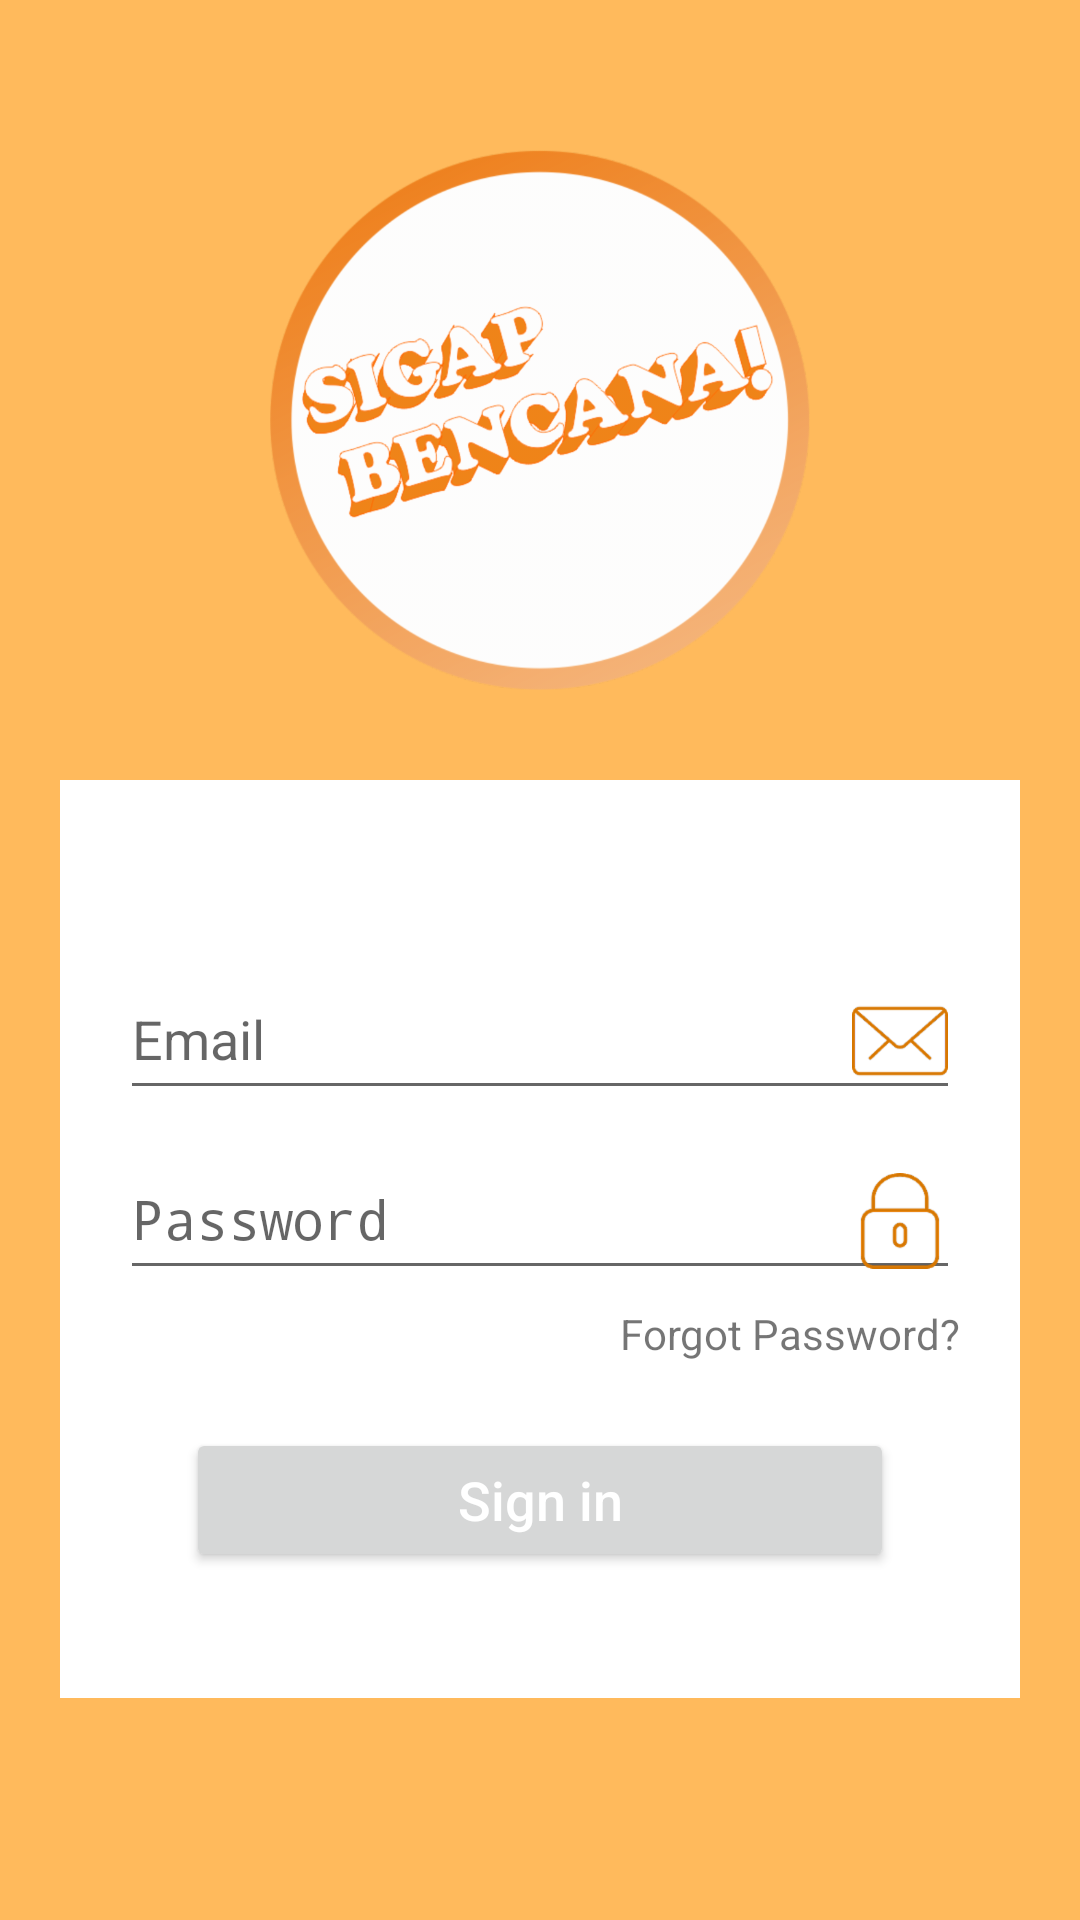

Reconstruct the res/layout file that produces this screen, plus the resources it refers to.
<!-- AndroidManifest.xml: activity theme AppTheme.NoActionBar -->
<!-- res/layout/activity_login.xml -->
<?xml version="1.0" encoding="utf-8"?>

<RelativeLayout xmlns:android="http://schemas.android.com/apk/res/android"
    xmlns:app="http://schemas.android.com/apk/res-auto"
    xmlns:tools="http://schemas.android.com/tools"
    android:layout_width="match_parent"
    android:layout_height="match_parent"
    android:background="@color/colorPrimary"
    android:orientation="vertical"
    android:id="@+id/relative_login"
    android:scrollbarAlwaysDrawVerticalTrack="true">

    <ImageView
        android:id="@+id/activity_login_logo"
        android:layout_width="180dp"
        android:layout_height="180dp"
        android:layout_centerHorizontal="true"
        android:layout_marginTop="50dp"
        android:background="@drawable/logo_sigap_bencana"
        android:elevation="4dp"/>

    <RelativeLayout
        android:layout_width="fill_parent"
        android:layout_height="wrap_content"
        android:layout_below="@+id/activity_login_logo"
        android:id="@+id/activity_login_relative"
        android:layout_marginTop="30dp"
        android:layout_marginLeft="20dp"
        android:layout_marginRight="20dp"
        android:background="#ffffff"
        android:orientation="vertical"
        android:padding="20dp">

        <LinearLayout
            android:layout_width="fill_parent"
            android:layout_height="wrap_content"
            android:orientation="vertical"
            android:paddingTop="30dp">

            <android.support.design.widget.TextInputLayout
                android:layout_width="match_parent"
                android:layout_height="wrap_content">

                <EditText
                    android:id="@+id/et_email_user"
                    android:layout_width="fill_parent"
                    android:layout_height="wrap_content"
                    android:drawableRight="@drawable/mail"
                    android:singleLine="true"
                    android:hint="Email"
                    android:drawablePadding="5dp"
                    android:inputType="textEmailAddress" />
            </android.support.design.widget.TextInputLayout>

            <android.support.design.widget.TextInputLayout
                android:layout_width="match_parent"
                android:layout_height="wrap_content">

                <EditText
                    android:id="@+id/et_password_user"
                    android:layout_width="fill_parent"
                    android:layout_height="wrap_content"
                    android:layout_marginTop="16dp"
                    android:singleLine="true"
                    android:drawableRight="@drawable/padlock"
                    android:hint="Password"
                    android:drawablePadding="5dp"
                    android:inputType="textPassword" />
            </android.support.design.widget.TextInputLayout>

            <TextView
                android:layout_width="wrap_content"
                android:layout_height="wrap_content"
                android:layout_gravity="right"
                android:paddingTop="5dp"
                android:text="Forgot Password?" />

            <Button
                android:layout_width="fill_parent"
                android:layout_height="wrap_content"
                android:layout_margin="22dp"
                android:id="@+id/activity_main_buttonlogin"
                android:text="Sign in"
                android:textAllCaps="false"
                android:textColor="#fff"
                android:textSize="18sp" />
        </LinearLayout>
    </RelativeLayout>
</RelativeLayout>
<!-- resources referenced by this layout -->
<resources>
  <color name="colorPrimary">#ffba5c</color>
  <!-- drawable logo_sigap_bencana: png bitmap (drawable-hdpi, 69342 bytes) -->
  <!-- drawable mail: png bitmap (drawable-hdpi, 1628 bytes) -->
  <!-- drawable padlock: png bitmap (drawable-hdpi, 1708 bytes) -->
  <style name="AppTheme.NoActionBar">
          <item name="windowActionBar">false</item>
          <item name="windowNoTitle">true</item>
      </style>
</resources>
